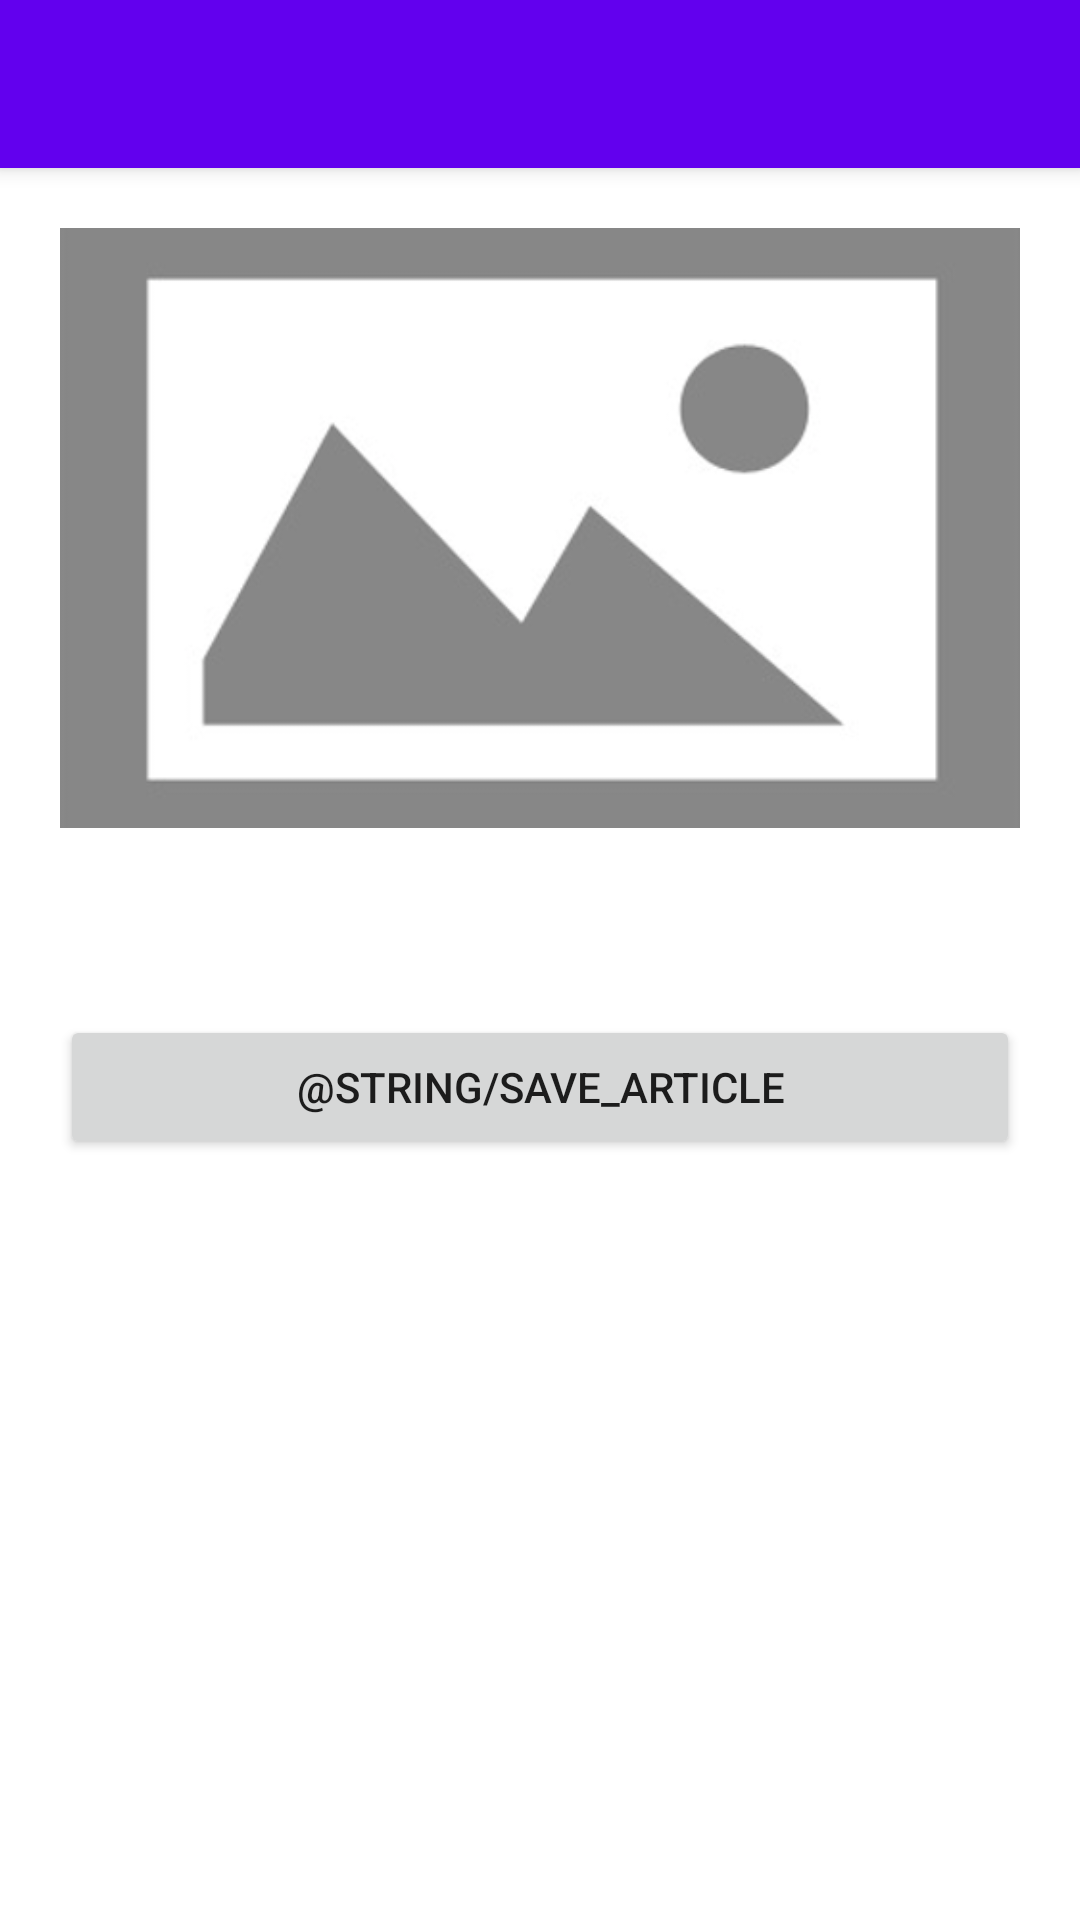

Layout XML and referenced resources for this Android screen:
<!-- AndroidManifest.xml: application theme Theme.CST2335_Final_Project -->
<!-- res/layout/article_view.xml -->
<?xml version="1.0" encoding="utf-8"?>
<androidx.coordinatorlayout.widget.CoordinatorLayout xmlns:android="http://schemas.android.com/apk/res/android"
    xmlns:app="http://schemas.android.com/apk/res-auto"
    xmlns:tools="http://schemas.android.com/tools"
    android:layout_width="match_parent"
    android:layout_height="match_parent"
    tools:context=".ArticleAdapter">

    <com.google.android.material.appbar.AppBarLayout
        android:layout_width="match_parent"
        android:layout_height="wrap_content"
        android:theme="@style/ThemeOverlay.MaterialComponents.Dark.ActionBar">

        <com.google.android.material.appbar.MaterialToolbar
            android:id="@+id/toolbar"
            android:layout_width="match_parent"
            android:layout_height="?attr/actionBarSize"
            android:background="?attr/colorPrimary"
            app:layout_scrollFlags="scroll|enterAlways"
            app:popupTheme="@style/ThemeOverlay.MaterialComponents.Light" />
    </com.google.android.material.appbar.AppBarLayout>

    <LinearLayout
        android:layout_width="match_parent"
        android:layout_height="match_parent"
        android:orientation="vertical"
        android:padding="20dp"
        app:layout_behavior="@string/appbar_scrolling_view_behavior">

        <ImageView
            android:id="@+id/articleImageView"
            android:layout_width="match_parent"
            android:layout_height="200dp"
            android:scaleType="centerCrop"
            app:srcCompat="@drawable/img_placeholder" />

        <TextView
            android:id="@+id/headlineTextView"
            android:layout_width="match_parent"
            android:layout_height="wrap_content"
            android:textStyle="bold"
            android:textSize="18sp" />

        <TextView
            android:id="@+id/snippetTextView"
            android:layout_width="match_parent"
            android:layout_height="wrap_content" />

        <TextView
            android:id="@+id/urlTextView"
            android:layout_width="match_parent"
            android:layout_height="wrap_content"
            android:linksClickable="true"
            android:textColor="@color/purple_500" />

        <Button
            android:id="@+id/saveButton"
            android:layout_width="match_parent"
            android:layout_height="wrap_content"
            android:text="@string/save_article" />

    </LinearLayout>

</androidx.coordinatorlayout.widget.CoordinatorLayout>
<!-- resources referenced by this layout -->
<resources>
  <color name="purple_500">#FF6200EE</color>
  <!-- drawable img_placeholder: png bitmap (drawable, 15897 bytes) -->
  <style name="Theme.CST2335_Final_Project" parent="Theme.MaterialComponents.DayNight.DarkActionBar">
          <item name="windowActionBar">false</item>
          <item name="windowNoTitle">true</item>
          
          <item name="colorPrimary">@color/purple_500</item>
          <item name="colorPrimaryVariant">@color/purple_700</item>
          <item name="colorOnPrimary">@color/white</item>
          
          <item name="colorSecondary">@color/teal_200</item>
          <item name="colorSecondaryVariant">@color/teal_700</item>
          <item name="colorOnSecondary">@color/black</item>
          
          <item name="android:statusBarColor">?attr/colorPrimaryVariant</item>
          
      </style>
  <color name="purple_700">#FF3700B3</color>
  <color name="white">#FFFFFFFF</color>
  <color name="teal_200">#FF03DAC5</color>
  <color name="teal_700">#FF018786</color>
  <color name="black">#FF000000</color>
</resources>
